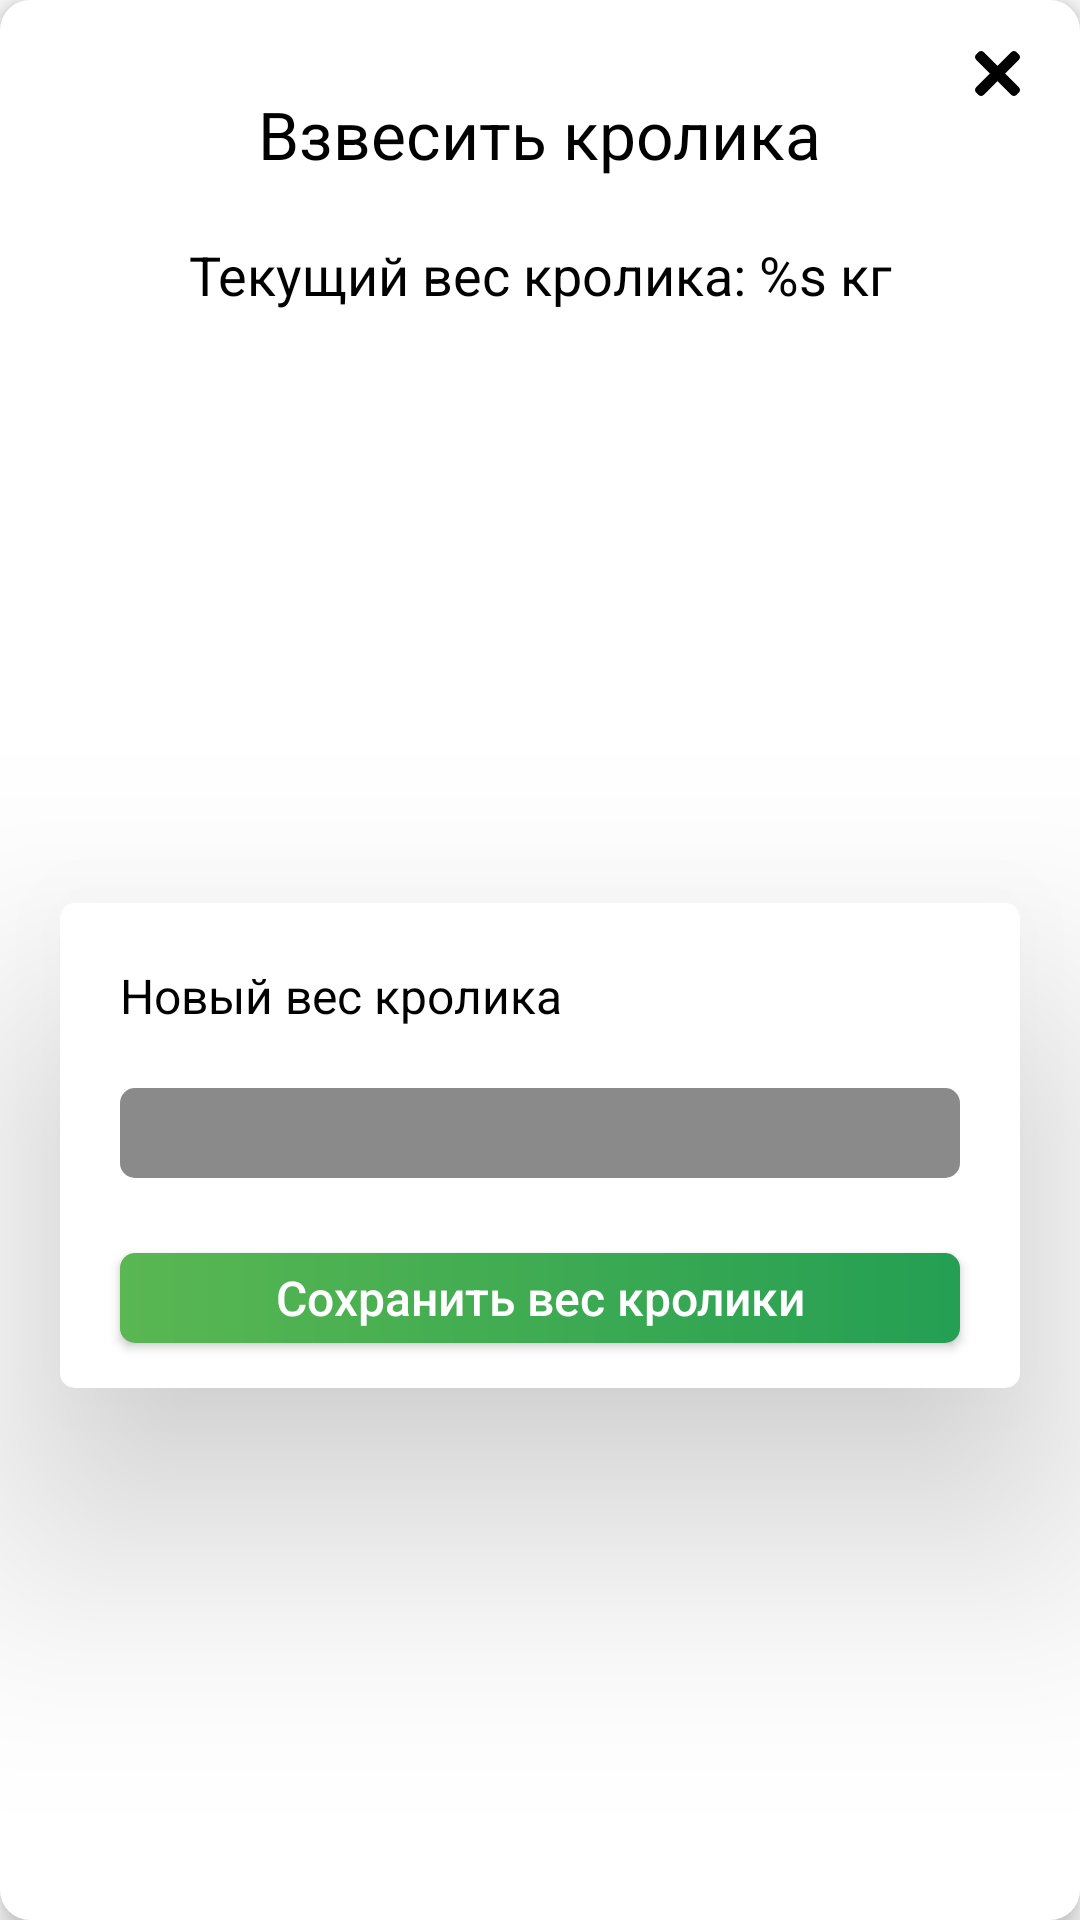

Android layout source for this screen:
<!-- AndroidManifest.xml: application theme Theme.Rabbits_Farm -->
<!-- res/layout/dialog_fragment_weigh_rabbit.xml -->
<?xml version="1.0" encoding="utf-8"?>
<androidx.constraintlayout.widget.ConstraintLayout xmlns:android="http://schemas.android.com/apk/res/android"
    xmlns:app="http://schemas.android.com/apk/res-auto"
    xmlns:tools="http://schemas.android.com/tools"
    android:layout_width="match_parent"
    android:layout_height="wrap_content"
    android:layout_marginHorizontal="@dimen/standard_margin"
    android:background="@drawable/shape_dialog_fragment"
    android:elevation="@dimen/farm_floating_action_weigh_elevation"
    app:layout_constraintBottom_toBottomOf="parent"
    app:layout_constraintEnd_toEndOf="parent"
    app:layout_constraintStart_toStartOf="parent"
    app:layout_constraintTop_toTopOf="parent">

    <ImageButton
        android:id="@+id/btn_exit"
        android:layout_width="@dimen/floating_action_fragment_btn_edit_size"
        android:layout_height="@dimen/floating_action_fragment_btn_edit_size"
        android:layout_marginTop="@dimen/floating_action_fragment_btn_exit_margin_top"
        android:layout_marginEnd="@dimen/floating_action_fragment_btn_exit_margin_end"
        android:background="@drawable/ic_close_menu"
        app:layout_constraintEnd_toEndOf="parent"
        app:layout_constraintTop_toTopOf="parent" />

    <TextView
        android:id="@+id/title"
        android:layout_width="wrap_content"
        android:layout_height="wrap_content"
        android:layout_marginTop="@dimen/farm_floating_action_weigh_title_margin_top"
        android:text="@string/dialog_weight_title"
        android:textColor="@color/black"
        android:textSize="@dimen/farm_floating_action_weigh_title_txt_size"
        app:layout_constraintEnd_toEndOf="parent"
        app:layout_constraintStart_toStartOf="parent"
        app:layout_constraintTop_toTopOf="parent" />

    <TextView
        android:id="@+id/txt_current_weight"
        android:layout_width="wrap_content"
        android:layout_height="wrap_content"
        android:layout_marginTop="@dimen/farm_floating_action_weigh_margin_from_title"
        android:text="@string/dialog_weight_txt_current_weight"
        android:textColor="@color/black"
        android:textSize="@dimen/farm_floating_action_weigh_txt_current_weight_size"
        app:layout_constraintEnd_toEndOf="parent"
        app:layout_constraintStart_toStartOf="parent"
        app:layout_constraintTop_toBottomOf="@+id/title" />

    <androidx.constraintlayout.widget.ConstraintLayout
        android:layout_width="match_parent"
        android:layout_height="wrap_content"
        android:layout_marginHorizontal="@dimen/standard_margin"
        android:layout_marginTop="@dimen/farm_floating_action_weigh_input_area_margin_top"
        android:layout_marginBottom="@dimen/farm_floating_action_weigh_input_area_margin_bottom"
        android:background="@drawable/shape_item_corner"
        android:elevation="@dimen/farm_floating_action_weigh_input_area_elevation"
        app:layout_constraintBottom_toBottomOf="parent"
        app:layout_constraintEnd_toEndOf="parent"
        app:layout_constraintStart_toStartOf="parent"
        app:layout_constraintTop_toBottomOf="@+id/txt_current_weight">

        <TextView
            android:id="@+id/txt_new_weight"
            android:layout_width="wrap_content"
            android:layout_height="wrap_content"
            android:layout_marginStart="@dimen/standard_margin"
            android:layout_marginTop="@dimen/standard_margin"
            android:text="@string/dialog_weight_new_weight"
            android:textColor="@color/black"
            android:textSize="@dimen/farm_floating_action_weigh_txt_size"
            app:layout_constraintStart_toStartOf="parent"
            app:layout_constraintTop_toTopOf="parent" />

        <EditText
            android:id="@+id/edit_txt_new_weight"
            android:layout_width="match_parent"
            android:layout_height="wrap_content"
            android:layout_marginHorizontal="@dimen/standard_margin"
            android:layout_marginTop="@dimen/standard_margin"
            android:background="@drawable/shape_item_text"
            android:gravity="center_vertical|start"
            android:importantForAutofill="no"
            android:inputType="numberDecimal"
            android:paddingHorizontal="@dimen/tasks_item_txt_area_padding_horizontal"
            android:textColor="@color/white"
            android:textSize="@dimen/standard_txt_size"
            app:layout_constraintEnd_toEndOf="parent"
            app:layout_constraintStart_toStartOf="parent"
            app:layout_constraintTop_toBottomOf="@+id/txt_new_weight"
            tools:ignore="LabelFor" />

        <Button
            android:id="@+id/btn_save"
            android:layout_width="match_parent"
            android:layout_height="@dimen/standard_btn_height"
            android:layout_marginHorizontal="@dimen/standard_margin"
            android:layout_marginTop="@dimen/farm_floating_action_weigh_btn_margin_top"
            android:layout_marginBottom="@dimen/farm_floating_action_weigh__btn_margin_bottom"
            android:background="@drawable/shape_btn_green"
            android:insetTop="0dp"
            android:insetBottom="0dp"
            android:text="@string/dialog_weight_btn_save"
            android:textAllCaps="false"
            android:textColor="@color/white"
            android:textSize="@dimen/farm_floating_action_weigh_txt_size"
            app:layout_constraintBottom_toBottomOf="parent"
            app:layout_constraintEnd_toEndOf="parent"
            app:layout_constraintStart_toStartOf="parent"
            app:layout_constraintTop_toBottomOf="@+id/edit_txt_new_weight" />

    </androidx.constraintlayout.widget.ConstraintLayout>

</androidx.constraintlayout.widget.ConstraintLayout>
<!-- resources referenced by this layout -->
<resources>
  <color name="black">#FF000000</color>
  <color name="white">#FFFFFFFF</color>
  <dimen name="farm_floating_action_weigh__btn_margin_bottom">15dp</dimen>
  <dimen name="farm_floating_action_weigh_btn_margin_top">25dp</dimen>
  <dimen name="farm_floating_action_weigh_elevation">5dp</dimen>
  <dimen name="farm_floating_action_weigh_input_area_elevation">50dp</dimen>
  <dimen name="farm_floating_action_weigh_input_area_margin_bottom">25dp</dimen>
  <dimen name="farm_floating_action_weigh_input_area_margin_top">45dp</dimen>
  <dimen name="farm_floating_action_weigh_margin_from_title">20dp</dimen>
  <dimen name="farm_floating_action_weigh_title_margin_top">30dp</dimen>
  <dimen name="farm_floating_action_weigh_title_txt_size">22sp</dimen>
  <dimen name="farm_floating_action_weigh_txt_current_weight_size">18sp</dimen>
  <dimen name="farm_floating_action_weigh_txt_size">16sp</dimen>
  <dimen name="floating_action_fragment_btn_edit_size">15dp</dimen>
  <dimen name="floating_action_fragment_btn_exit_margin_end">20dp</dimen>
  <dimen name="floating_action_fragment_btn_exit_margin_top">17dp</dimen>
  <dimen name="standard_btn_height">30dp</dimen>
  <dimen name="standard_margin">20dp</dimen>
  <dimen name="standard_txt_size">14sp</dimen>
  <dimen name="tasks_item_txt_area_padding_horizontal">10dp</dimen>
  <!-- drawable shape_btn_green (drawable) -->
  <?xml version="1.0" encoding="utf-8"?>
  <shape xmlns:android="http://schemas.android.com/apk/res/android"
      android:shape="rectangle">
  
      <corners android:radius="5dp" />
  
      <gradient
          android:endColor="#249F53"
          android:endX="161.25"
          android:endY="17.5"
          android:startColor="#5AB752"
          android:startX="53.75"
          android:startY="17.5"
          android:type="linear" />
  </shape>
  <!-- drawable shape_dialog_fragment (drawable) -->
  <?xml version="1.0" encoding="utf-8"?>
  <shape android:shape="rectangle"
      xmlns:android="http://schemas.android.com/apk/res/android">
  
      <solid android:color="@color/task_background"/>
      <corners android:radius="10dp"/>
  
  </shape>
  <!-- drawable shape_item_corner (drawable) -->
  <?xml version="1.0" encoding="utf-8"?>
  <shape android:shape="rectangle"
      xmlns:android="http://schemas.android.com/apk/res/android">
  
      <solid android:color="@color/task_background"/>
      <corners android:radius="5dp"/>
  </shape>
  <!-- drawable shape_item_text (drawable) -->
  <?xml version="1.0" encoding="utf-8"?>
  <shape android:shape="rectangle"
      xmlns:android="http://schemas.android.com/apk/res/android">
  
      <size android:height="30dp" />
      <solid android:color="@color/item_text_area"/>
      <corners android:radius="5dp"/>
  
  </shape>
  <string name="dialog_weight_btn_save">Сохранить вес кролики</string>
  <string name="dialog_weight_new_weight">Новый вес кролика</string>
  <string name="dialog_weight_title">Взвесить кролика</string>
  <string name="dialog_weight_txt_current_weight">Текущий вес кролика: %s кг</string>
  <style name="Theme.Rabbits_Farm" parent="Theme.AppCompat.Light.NoActionBar">
          
          <item name="colorPrimary">#B4B4B4</item>
          <item name="colorPrimaryVariant">#80000000</item>
          <item name="colorOnPrimary">@color/white</item>
          
          <item name="colorSecondary">@color/teal_200</item>
          <item name="colorSecondaryVariant">@color/teal_700</item>
          <item name="colorOnSecondary">@color/black</item>
          
          <item name="android:statusBarColor" tools:targetApi="l">?attr/colorPrimaryVariant</item>
          
      </style>
  <color name="task_background">#FFFFFF</color>
  <color name="item_text_area">#8A8A8A</color>
  <color name="teal_200">#FF03DAC5</color>
  <color name="teal_700">#FF018786</color>
</resources>
